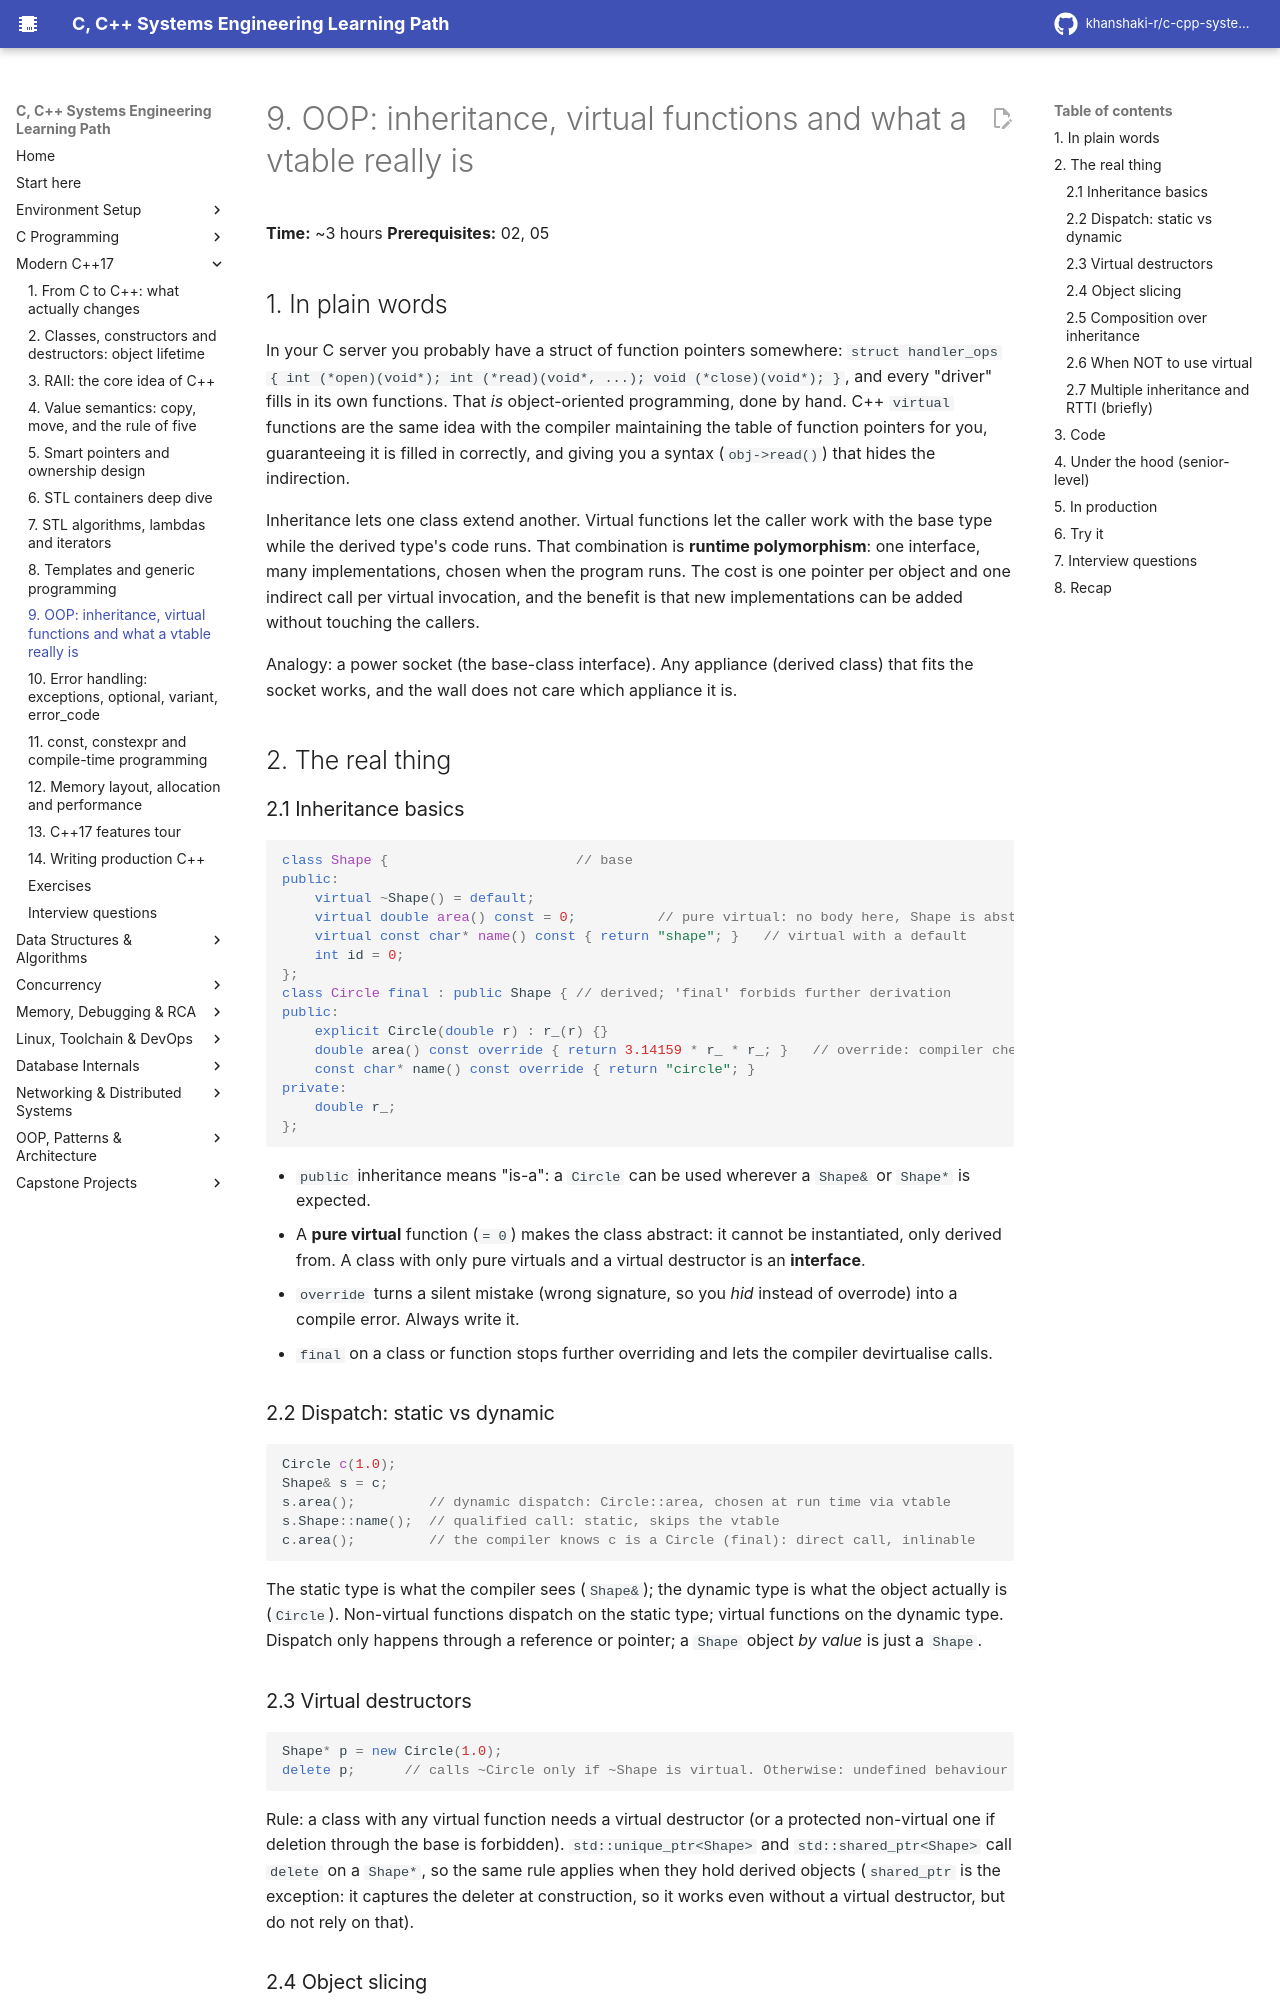

repository: khanshaki-r/c-cpp-systems-learning-path · page: 02_Modern_CPP/09_oop_inheritance_virtual/index.html · generator: mkdocs

# 9. OOP: inheritance, virtual functions and what a vtable really is

**Time:** ~3 hours   **Prerequisites:** 02, 05

## 1. In plain words

In your C server you probably have a struct of function pointers somewhere: `struct handler_ops {
int (*open)(void*); int (*read)(void*, ...); void (*close)(void*); }`, and every "driver" fills in
its own functions. That *is* object-oriented programming, done by hand. C++ `virtual` functions are
the same idea with the compiler maintaining the table of function pointers for you, guaranteeing it is
filled in correctly, and giving you a syntax (`obj->read()`) that hides the indirection.

Inheritance lets one class extend another. Virtual functions let the caller work with the base type
while the derived type's code runs. That combination is **runtime polymorphism**: one interface, many
implementations, chosen when the program runs. The cost is one pointer per object and one indirect
call per virtual invocation, and the benefit is that new implementations can be added without
touching the callers.

Analogy: a power socket (the base-class interface). Any appliance (derived class) that fits the
socket works, and the wall does not care which appliance it is.

## 2. The real thing

### 2.1 Inheritance basics

```cpp
class Shape {                       // base
public:
    virtual ~Shape() = default;
    virtual double area() const = 0;          // pure virtual: no body here, Shape is abstract
    virtual const char* name() const { return "shape"; }   // virtual with a default
    int id = 0;
};
class Circle final : public Shape { // derived; 'final' forbids further derivation
public:
    explicit Circle(double r) : r_(r) {}
    double area() const override { return 3.14159 * r_ * r_; }   // override: compiler checks it really overrides
    const char* name() const override { return "circle"; }
private:
    double r_;
};
```

- `public` inheritance means "is-a": a `Circle` can be used wherever a `Shape&` or `Shape*` is expected.
- A **pure virtual** function (`= 0`) makes the class abstract: it cannot be instantiated, only derived
  from. A class with only pure virtuals and a virtual destructor is an **interface**.
- `override` turns a silent mistake (wrong signature, so you *hid* instead of overrode) into a compile
  error. Always write it.
- `final` on a class or function stops further overriding and lets the compiler devirtualise calls.

### 2.2 Dispatch: static vs dynamic

```cpp
Circle c(1.0);
Shape& s = c;
s.area();         // dynamic dispatch: Circle::area, chosen at run time via vtable
s.Shape::name();  // qualified call: static, skips the vtable
c.area();         // the compiler knows c is a Circle (final): direct call, inlinable
```

The static type is what the compiler sees (`Shape&`); the dynamic type is what the object actually is
(`Circle`). Non-virtual functions dispatch on the static type; virtual functions on the dynamic type.
Dispatch only happens through a reference or pointer; a `Shape` object *by value* is just a `Shape`.

### 2.3 Virtual destructors

```cpp
Shape* p = new Circle(1.0);
delete p;      // calls ~Circle only if ~Shape is virtual. Otherwise: undefined behaviour (usually a leak of r_ ... and worse)
```

Rule: a class with any virtual function needs a virtual destructor (or a protected non-virtual one if
deletion through the base is forbidden). `std::unique_ptr<Shape>` and `std::shared_ptr<Shape>` call
`delete` on a `Shape*`, so the same rule applies when they hold derived objects (`shared_ptr` is the
exception: it captures the deleter at construction, so it works even without a virtual destructor,
but do not rely on that).

### 2.4 Object slicing

```cpp
void f(Shape s);     // takes by VALUE (does not even compile for an abstract Shape)
void g(Animal a);    // compiles if Animal is concrete
g(dog);              // copies ONLY the Animal part: the Dog's data is cut off, and a.sound() is Animal's
```

Passing or assigning a derived object *by value* into a base type copies only the base subobject.
The copy's vptr is the base's. Always pass polymorphic objects by reference or pointer, and consider
deleting the copy operations of base classes to make slicing impossible.
